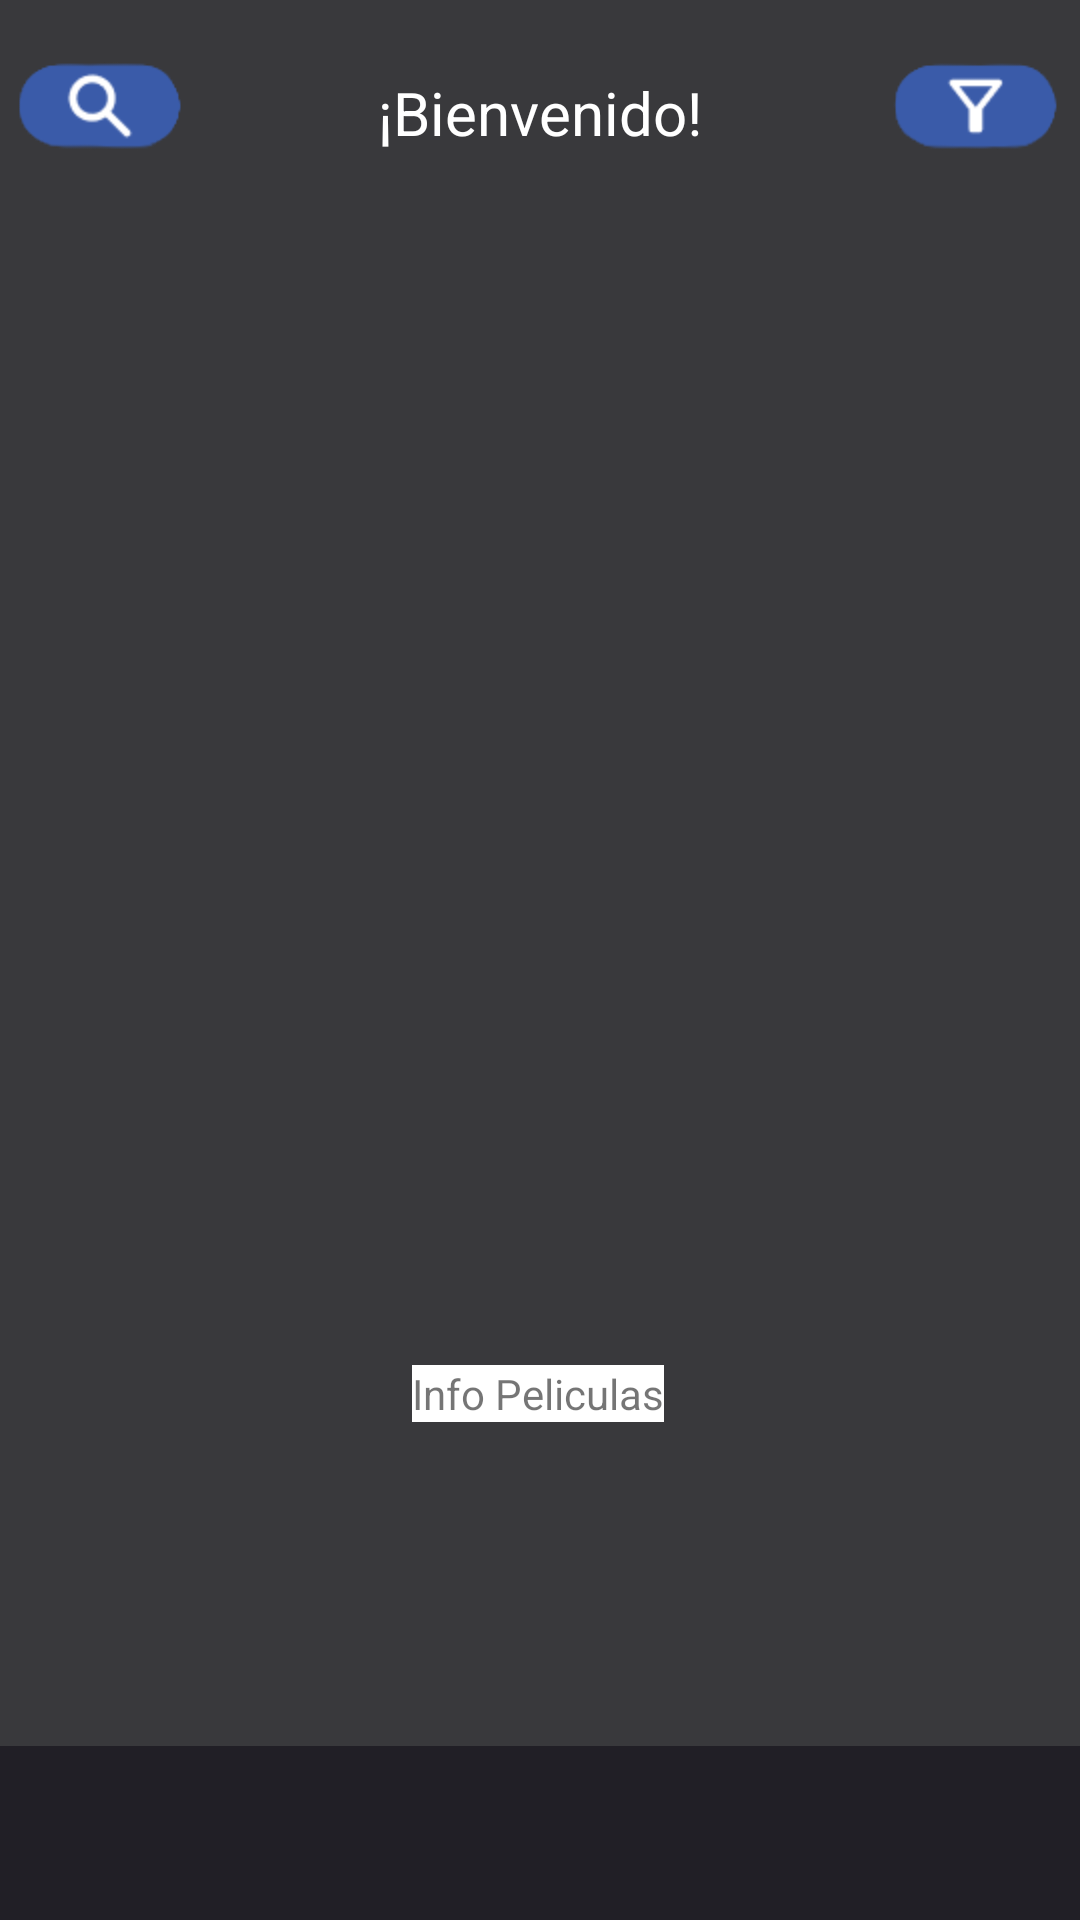

Write the Android layout XML for this screen, with the resource values it uses.
<!-- AndroidManifest.xml: application theme Theme.ScreenSpace -->
<!-- res/layout/activity_inicio_usuarios.xml -->
<?xml version="1.0" encoding="utf-8"?>
<androidx.constraintlayout.widget.ConstraintLayout xmlns:android="http://schemas.android.com/apk/res/android"
    xmlns:app="http://schemas.android.com/apk/res-auto"
    xmlns:tools="http://schemas.android.com/tools"
    android:layout_width="match_parent"
    android:layout_height="match_parent"
    android:background="@color/blackApp"
    tools:context=".Inicio_Usuarios">

    <TextView
        android:id="@+id/textView56"
        android:layout_width="422dp"
        android:layout_height="58dp"
        android:background="@color/blacknavigation"
        app:layout_constraintBottom_toBottomOf="parent"
        app:layout_constraintEnd_toEndOf="parent" />

    <ImageButton
        android:id="@+id/imageButton14"
        android:layout_width="100dp"
        android:layout_height="45dp"
        android:layout_marginTop="12dp"
        android:layout_marginEnd="48dp"
        android:background="@mipmap/optionbutton"
        android:onClick="Opciones"
        app:layout_constraintEnd_toEndOf="parent"
        app:layout_constraintTop_toTopOf="@+id/textView56" />

    <ImageButton
        android:id="@+id/imageButton15"
        android:layout_width="100dp"
        android:layout_height="45dp"
        android:layout_marginStart="48dp"
        android:layout_marginTop="12dp"
        android:background="@mipmap/cinebutton"
        app:layout_constraintStart_toStartOf="parent"
        app:layout_constraintTop_toTopOf="@+id/textView56" />

    <TextView
        android:id="@+id/textView16"
        android:layout_width="wrap_content"
        android:layout_height="wrap_content"
        android:layout_marginTop="24dp"
        android:text="@string/Bienvenido"
        android:textColor="@color/whiteApp"
        android:textSize="20sp"
        app:layout_constraintEnd_toEndOf="parent"
        app:layout_constraintStart_toStartOf="parent"
        app:layout_constraintTop_toTopOf="parent" />

    <ImageButton
        android:id="@+id/imageButton17"
        android:layout_width="wrap_content"
        android:layout_height="wrap_content"
        android:layout_marginStart="56dp"
        android:layout_marginTop="16dp"
        android:background="@mipmap/filtro"
        app:layout_constraintStart_toEndOf="@+id/textView16"
        app:layout_constraintTop_toTopOf="parent"
        app:srcCompat="@mipmap/filtro" />

    <ImageButton
        android:id="@+id/imageButton20"
        android:layout_width="wrap_content"
        android:layout_height="wrap_content"
        android:layout_marginTop="16dp"
        android:layout_marginEnd="56dp"
        android:background="@mipmap/search"
        app:layout_constraintEnd_toStartOf="@+id/textView16"
        app:layout_constraintTop_toTopOf="parent"
        app:srcCompat="@mipmap/search" />

    <TextView
        android:id="@+id/textView107"
        android:layout_width="wrap_content"
        android:layout_height="wrap_content"
        android:layout_marginBottom="108dp"
        android:background="#FFFFFF"
        android:onClick="InfoPelicula"
        android:text="Info Peliculas"
        app:layout_constraintBottom_toTopOf="@+id/textView56"
        app:layout_constraintEnd_toEndOf="parent"
        app:layout_constraintHorizontal_bias="0.498"
        app:layout_constraintStart_toStartOf="parent" />
</androidx.constraintlayout.widget.ConstraintLayout>
<!-- resources referenced by this layout -->
<resources>
  <color name="blackApp">#39393C</color>
  <color name="blacknavigation">#211F26</color>
  <color name="whiteApp">#FFFFFF</color>
  <!-- mipmap filtro: png bitmap (mipmap-hdpi, 1849 bytes) -->
  <!-- mipmap search: png bitmap (mipmap-hdpi, 2035 bytes) -->
  <string name="Bienvenido">¡Bienvenido!</string>
  <style name="Theme.ScreenSpace" parent="Theme.MaterialComponents.DayNight.DarkActionBar">
          
          <item name="colorPrimary">@color/purple_500</item>
          <item name="colorPrimaryVariant">@color/purple_700</item>
          <item name="colorOnPrimary">@color/white</item>
          
          <item name="colorSecondary">@color/teal_200</item>
          <item name="colorSecondaryVariant">@color/teal_700</item>
          <item name="colorOnSecondary">@color/black</item>
          
          <item name="android:statusBarColor">?attr/colorPrimaryVariant</item>
          
      </style>
  <color name="purple_500">#FF6200EE</color>
  <color name="purple_700">#FF3700B3</color>
  <color name="white">#FFFFFFFF</color>
  <color name="teal_200">#FF03DAC5</color>
  <color name="teal_700">#FF018786</color>
  <color name="black">#FF000000</color>
</resources>
